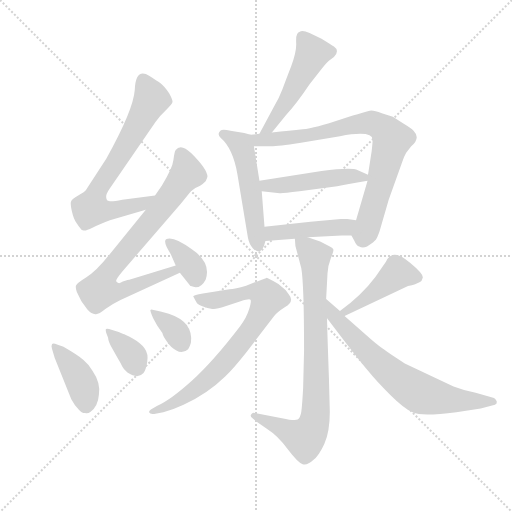
t = 0.00 s
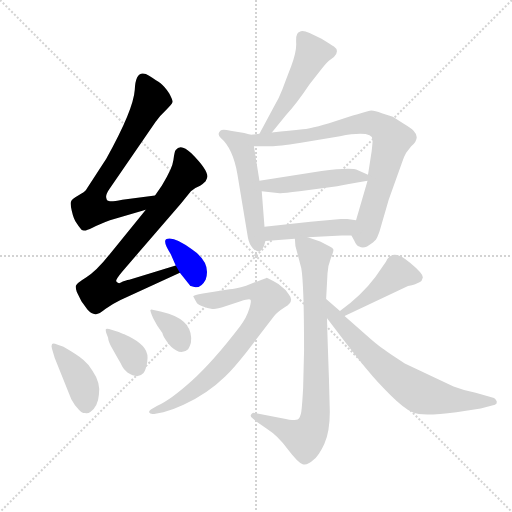
t = 2.13 s
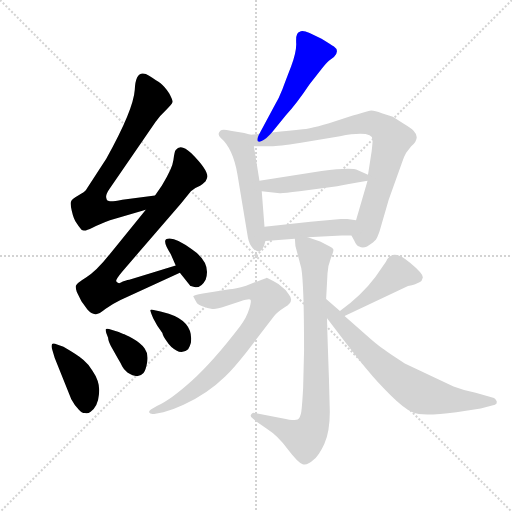
t = 4.26 s
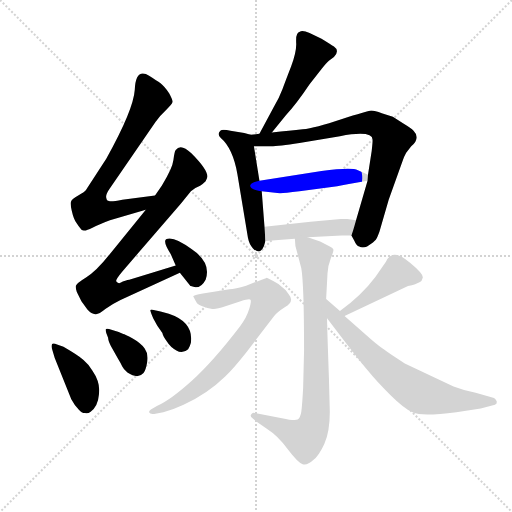
t = 6.40 s
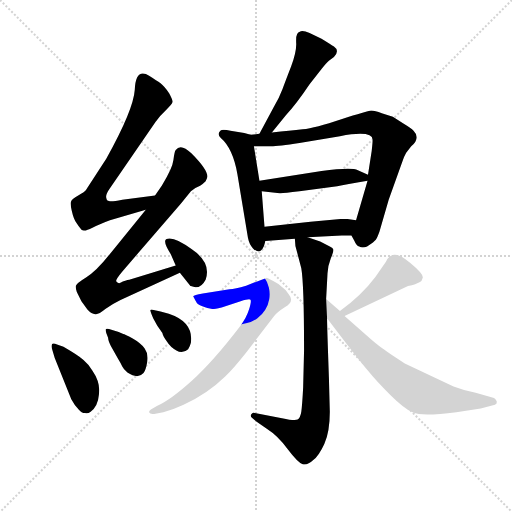
t = 8.53 s
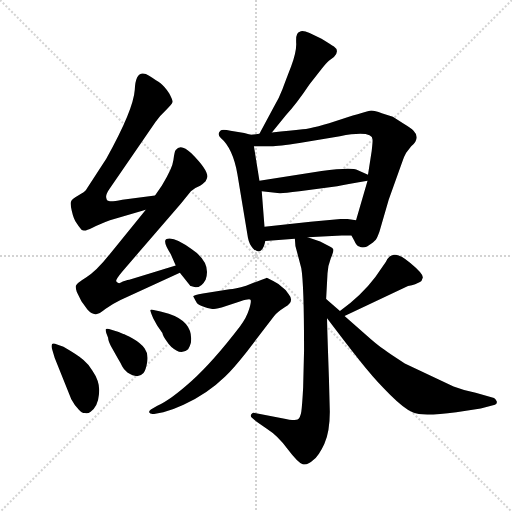
t = 10.66 s

The animated SVG that drew these frames (rendered in a browser with its animation timeline set to each time). Animation: 15 CSS @keyframes rules; one cycle of 10.66 s.

<svg version="1.1" viewBox="0 0 1024 1024" xmlns="http://www.w3.org/2000/svg">
  <g stroke="lightgray" stroke-dasharray="1,1" stroke-width="1" transform="scale(4, 4)">
    <line x1="0" y1="0" x2="256" y2="256"></line>
    <line x1="256" y1="0" x2="0" y2="256"></line>
    <line x1="128" y1="0" x2="128" y2="256"></line>
    <line x1="0" y1="128" x2="256" y2="128"></line>
  </g>
  <g transform="scale(0.92, -0.92) translate(60, -850)">
    <style type="text/css">
      
        @keyframes keyframes0 {
          from {
            stroke: blue;
            stroke-dashoffset: 710;
            stroke-width: 128;
          }
          70% {
            animation-timing-function: step-end;
            stroke: blue;
            stroke-dashoffset: 0;
            stroke-width: 128;
          }
          to {
            stroke: black;
            stroke-width: 1024;
          }
        }
        #make-me-a-hanzi-animation-0 {
          animation: keyframes0 0.8277994791666666s both;
          animation-delay: 0s;
          animation-timing-function: linear;
        }
      
        @keyframes keyframes1 {
          from {
            stroke: blue;
            stroke-dashoffset: 792;
            stroke-width: 128;
          }
          72% {
            animation-timing-function: step-end;
            stroke: blue;
            stroke-dashoffset: 0;
            stroke-width: 128;
          }
          to {
            stroke: black;
            stroke-width: 1024;
          }
        }
        #make-me-a-hanzi-animation-1 {
          animation: keyframes1 0.89453125s both;
          animation-delay: 0.8277994791666666s;
          animation-timing-function: linear;
        }
      
        @keyframes keyframes2 {
          from {
            stroke: blue;
            stroke-dashoffset: 370;
            stroke-width: 128;
          }
          55% {
            animation-timing-function: step-end;
            stroke: blue;
            stroke-dashoffset: 0;
            stroke-width: 128;
          }
          to {
            stroke: black;
            stroke-width: 1024;
          }
        }
        #make-me-a-hanzi-animation-2 {
          animation: keyframes2 0.5511067708333334s both;
          animation-delay: 1.7223307291666665s;
          animation-timing-function: linear;
        }
      
        @keyframes keyframes3 {
          from {
            stroke: blue;
            stroke-dashoffset: 405;
            stroke-width: 128;
          }
          57% {
            animation-timing-function: step-end;
            stroke: blue;
            stroke-dashoffset: 0;
            stroke-width: 128;
          }
          to {
            stroke: black;
            stroke-width: 1024;
          }
        }
        #make-me-a-hanzi-animation-3 {
          animation: keyframes3 0.57958984375s both;
          animation-delay: 2.2734375s;
          animation-timing-function: linear;
        }
      
        @keyframes keyframes4 {
          from {
            stroke: blue;
            stroke-dashoffset: 360;
            stroke-width: 128;
          }
          54% {
            animation-timing-function: step-end;
            stroke: blue;
            stroke-dashoffset: 0;
            stroke-width: 128;
          }
          to {
            stroke: black;
            stroke-width: 1024;
          }
        }
        #make-me-a-hanzi-animation-4 {
          animation: keyframes4 0.54296875s both;
          animation-delay: 2.85302734375s;
          animation-timing-function: linear;
        }
      
        @keyframes keyframes5 {
          from {
            stroke: blue;
            stroke-dashoffset: 352;
            stroke-width: 128;
          }
          53% {
            animation-timing-function: step-end;
            stroke: blue;
            stroke-dashoffset: 0;
            stroke-width: 128;
          }
          to {
            stroke: black;
            stroke-width: 1024;
          }
        }
        #make-me-a-hanzi-animation-5 {
          animation: keyframes5 0.5364583333333334s both;
          animation-delay: 3.39599609375s;
          animation-timing-function: linear;
        }
      
        @keyframes keyframes6 {
          from {
            stroke: blue;
            stroke-dashoffset: 500;
            stroke-width: 128;
          }
          62% {
            animation-timing-function: step-end;
            stroke: blue;
            stroke-dashoffset: 0;
            stroke-width: 128;
          }
          to {
            stroke: black;
            stroke-width: 1024;
          }
        }
        #make-me-a-hanzi-animation-6 {
          animation: keyframes6 0.6569010416666666s both;
          animation-delay: 3.9324544270833335s;
          animation-timing-function: linear;
        }
      
        @keyframes keyframes7 {
          from {
            stroke: blue;
            stroke-dashoffset: 519;
            stroke-width: 128;
          }
          63% {
            animation-timing-function: step-end;
            stroke: blue;
            stroke-dashoffset: 0;
            stroke-width: 128;
          }
          to {
            stroke: black;
            stroke-width: 1024;
          }
        }
        #make-me-a-hanzi-animation-7 {
          animation: keyframes7 0.67236328125s both;
          animation-delay: 4.58935546875s;
          animation-timing-function: linear;
        }
      
        @keyframes keyframes8 {
          from {
            stroke: blue;
            stroke-dashoffset: 803;
            stroke-width: 128;
          }
          72% {
            animation-timing-function: step-end;
            stroke: blue;
            stroke-dashoffset: 0;
            stroke-width: 128;
          }
          to {
            stroke: black;
            stroke-width: 1024;
          }
        }
        #make-me-a-hanzi-animation-8 {
          animation: keyframes8 0.9034830729166666s both;
          animation-delay: 5.26171875s;
          animation-timing-function: linear;
        }
      
        @keyframes keyframes9 {
          from {
            stroke: blue;
            stroke-dashoffset: 479;
            stroke-width: 128;
          }
          61% {
            animation-timing-function: step-end;
            stroke: blue;
            stroke-dashoffset: 0;
            stroke-width: 128;
          }
          to {
            stroke: black;
            stroke-width: 1024;
          }
        }
        #make-me-a-hanzi-animation-9 {
          animation: keyframes9 0.6398111979166666s both;
          animation-delay: 6.165201822916667s;
          animation-timing-function: linear;
        }
      
        @keyframes keyframes10 {
          from {
            stroke: blue;
            stroke-dashoffset: 448;
            stroke-width: 128;
          }
          59% {
            animation-timing-function: step-end;
            stroke: blue;
            stroke-dashoffset: 0;
            stroke-width: 128;
          }
          to {
            stroke: black;
            stroke-width: 1024;
          }
        }
        #make-me-a-hanzi-animation-10 {
          animation: keyframes10 0.6145833333333334s both;
          animation-delay: 6.805013020833334s;
          animation-timing-function: linear;
        }
      
        @keyframes keyframes11 {
          from {
            stroke: blue;
            stroke-dashoffset: 827;
            stroke-width: 128;
          }
          73% {
            animation-timing-function: step-end;
            stroke: blue;
            stroke-dashoffset: 0;
            stroke-width: 128;
          }
          to {
            stroke: black;
            stroke-width: 1024;
          }
        }
        #make-me-a-hanzi-animation-11 {
          animation: keyframes11 0.9230143229166666s both;
          animation-delay: 7.419596354166667s;
          animation-timing-function: linear;
        }
      
        @keyframes keyframes12 {
          from {
            stroke: blue;
            stroke-dashoffset: 782;
            stroke-width: 128;
          }
          72% {
            animation-timing-function: step-end;
            stroke: blue;
            stroke-dashoffset: 0;
            stroke-width: 128;
          }
          to {
            stroke: black;
            stroke-width: 1024;
          }
        }
        #make-me-a-hanzi-animation-12 {
          animation: keyframes12 0.8863932291666666s both;
          animation-delay: 8.342610677083334s;
          animation-timing-function: linear;
        }
      
        @keyframes keyframes13 {
          from {
            stroke: blue;
            stroke-dashoffset: 442;
            stroke-width: 128;
          }
          59% {
            animation-timing-function: step-end;
            stroke: blue;
            stroke-dashoffset: 0;
            stroke-width: 128;
          }
          to {
            stroke: black;
            stroke-width: 1024;
          }
        }
        #make-me-a-hanzi-animation-13 {
          animation: keyframes13 0.6097005208333334s both;
          animation-delay: 9.22900390625s;
          animation-timing-function: linear;
        }
      
        @keyframes keyframes14 {
          from {
            stroke: blue;
            stroke-dashoffset: 701;
            stroke-width: 128;
          }
          70% {
            animation-timing-function: step-end;
            stroke: blue;
            stroke-dashoffset: 0;
            stroke-width: 128;
          }
          to {
            stroke: black;
            stroke-width: 1024;
          }
        }
        #make-me-a-hanzi-animation-14 {
          animation: keyframes14 0.8204752604166666s both;
          animation-delay: 9.838704427083334s;
          animation-timing-function: linear;
        }
      
    </style>
    
      <path d="M 277 425 L 206 416 Q 182 411 177 413 Q 172 413 171 420 Q 169 427 179 441 L 278 585 Q 286 597 300 610 Q 314 623 315 628 Q 316 632 308 647 Q 297 663 289 669 Q 281 675 265 685 Q 235 704 233 655 Q 230 611 171 505 L 130 442 Q 128 439 126 436 Q 124 433 110 425 Q 96 417 95 413 Q 92 409 96 392 Q 100 374 106 366 Q 112 357 115 353 Q 117 349 122 349 Q 127 348 141 355 Q 155 362 179 371 L 257 394 C 286 402 307 429 277 425 Z" fill="lightgray"></path>
    
      <path d="M 207 238 L 203 236 L 199 234 Q 196 235 193 238 Q 190 241 206 260 L 333 407 L 355 434 Q 362 441 375 446 Q 381 450 387 456 Q 389 460 391 466 Q 391 482 356 517 Q 333 539 322 524 Q 319 520 317 502 Q 315 484 292 447 L 277 425 L 257 394 L 179 298 Q 148 259 127 247 Q 106 234 105 229 Q 104 224 107 215 L 117 195 L 130 177 Q 139 167 147 167 Q 153 165 169 178 Q 185 190 202 198 L 331 257 C 358 269 351 282 322 273 L 221 242 Q 216 242 214 240 L 207 238 Z" fill="lightgray"></path>
    
      <path d="M 331 257 L 354 228 L 355 228 Q 375 219 387 242 Q 400 279 357 308 Q 317 338 301 330 Q 294 324 311 298 L 322 273 L 331 257 Z" fill="lightgray"></path>
    
      <path d="M 59 72 L 95 -18 Q 103 -33 111 -40 Q 117 -48 125 -48 Q 131 -50 137 -45 Q 153 -33 155 -8 Q 159 18 141 44 Q 134 57 121.5 67.5 Q 109 78 78 96 L 64 101 Q 55 105 53 101.5 Q 51 98 53 92 L 59 72 Z" fill="lightgray"></path>
    
      <path d="M 198 128 L 177 135 Q 172 136 170.5 135 Q 169 134 171 126 L 175 116 Q 175 110 181 98 L 196 71 Q 202 61 205.5 54 Q 209 47 217 40 Q 240 25 252 39 Q 257 45 260 63 Q 263 81 254.5 92.5 Q 246 104 228.5 114 Q 211 124 208 124 L 198 128 Z" fill="lightgray"></path>
    
      <path d="M 273 158 L 282 142 L 293 126 Q 294 119 304 106 Q 310 96 323.5 88 Q 337 80 349 91 Q 353 97 355 105 Q 361 150 307 168 L 289 173 L 274 176 Q 268 178 267 176 Q 266 174 273 158 Z" fill="lightgray"></path>
    
      <path d="M 531 562 L 561 599 Q 585 625 613 667 L 639 700 Q 650 714 655 718 L 666 726 Q 679 740 666 749 Q 660 753 639 766 L 613 778 Q 600 784 594 782 Q 587 780 586 776 Q 583 771 584 754 Q 584 736 573 706 Q 561 675 554 656 Q 547 637 534 615 L 504 559 C 490 533 512 539 531 562 Z" fill="lightgray"></path>
    
      <path d="M 485 557 L 471 561 L 441 566 Q 423 570 419 566 Q 411 558 420 550 Q 446 528 456 472 L 479 333 Q 482 318 490 310 Q 509 291 517 326 L 515 357 L 509 434 L 504 457 L 492 532 C 488 556 488 556 485 557 Z" fill="lightgray"></path>
    
      <path d="M 704 338 L 710 327 Q 715 315 721 314 Q 728 310 738 314 Q 754 325 757 329 Q 760 333 765 347 L 785 416 L 813 494 Q 818 510 823 518 L 834 532 Q 855 550 839 566 Q 834 571 816 582 L 794 596 L 770 604 Q 755 610 747 610 Q 738 609 682 591 Q 625 572 598 569 Q 571 566 531 562 L 504 559 L 485 557 C 455 554 462 532 492 532 L 526 532 Q 539 531 591 539 L 679 554 Q 750 567 750 546 Q 750 538 748 522 L 740 470 L 739 457 L 714 371 C 706 342 704 338 704 338 Z" fill="lightgray"></path>
    
      <path d="M 740 470 L 718 480 Q 704 487 639 478 L 504 457 C 474 452 479 437 509 434 L 548 430 Q 551 429 591 434 L 673 445 Q 691 449 739 457 C 761 461 761 461 740 470 Z" fill="lightgray"></path>
    
      <path d="M 609 334 L 683 338 L 704 338 C 734 338 744 366 714 371 L 695 374 Q 685 374 681 374 L 615 368 L 515 357 C 485 354 487 324 517 326 L 581 331 L 609 334 Z" fill="lightgray"></path>
    
      <path d="M 655 30 Q 651 142 651 158 L 649 200 L 652 256 Q 653 273 659 288 Q 665 302 665 307 Q 664 311 657 314 L 636 325 L 609 334 C 581 343 580 344 581 331 Q 581 314 586 301 L 595 267 Q 601 233 601 88 L 599 7 Q 597 -31 595 -45 Q 593 -58 587 -62 Q 580 -65 553 -59 L 494 -48 Q 489 -46 486 -51 Q 483 -55 489 -59 L 498 -67 L 520 -82 Q 544 -97 566 -127 Q 588 -156 598 -159 Q 608 -162 621 -150 Q 633 -141 645 -115 Q 657 -89 657 -45 L 655 30 Z" fill="lightgray"></path>
    
      <path d="M 509 242 L 475 229 Q 451 222 439 221 L 381 212 Q 361 208 360 206 Q 365 196 368 191.5 Q 371 187 384.5 182.5 Q 398 178 405 178 Q 412 178 430 184 L 463 195 Q 482 201 484.5 198.5 Q 487 196 481.5 177.5 Q 476 159 462 141 Q 403 64 357 22.5 Q 311 -19 282 -32 L 268 -40 Q 263 -43 264.5 -47 Q 266 -51 275 -50 L 295 -46 Q 316 -41 339 -30 Q 391 -6 429 31 Q 447 48 477 86 L 536 163 Q 542 171 559 182 Q 581 194 568 210 Q 561 221 553 226 Q 546 233 534 239 L 520 246 L 518 245 L 509 242 Z" fill="lightgray"></path>
    
      <path d="M 689 163 L 827 228 Q 845 232 853 237 Q 857 238 859 246 Q 861 254 832 278 Q 793 313 779 281 L 756 248 Q 726 208 679 174 C 655 156 662 150 689 163 Z" fill="lightgray"></path>
    
      <path d="M 651 158 L 687 111 Q 724 63 741 43 Q 757 23 788 -8 Q 818 -38 838 -47 Q 858 -56 932 -46 L 985 -38 L 1016 -30 Q 1021 -28 1020 -23 Q 1018 -17 1014 -15 L 974 -4 Q 947 2 926 10 L 820 60 Q 788 80 775 90 Q 761 99 731 126 L 689 163 L 679 174 L 649 200 C 626 220 633 182 651 158 Z" fill="lightgray"></path>
    
    
      <clipPath id="make-me-a-hanzi-clip-0">
        <path d="M 277 425 L 206 416 Q 182 411 177 413 Q 172 413 171 420 Q 169 427 179 441 L 278 585 Q 286 597 300 610 Q 314 623 315 628 Q 316 632 308 647 Q 297 663 289 669 Q 281 675 265 685 Q 235 704 233 655 Q 230 611 171 505 L 130 442 Q 128 439 126 436 Q 124 433 110 425 Q 96 417 95 413 Q 92 409 96 392 Q 100 374 106 366 Q 112 357 115 353 Q 117 349 122 349 Q 127 348 141 355 Q 155 362 179 371 L 257 394 C 286 402 307 429 277 425 Z"></path>
      </clipPath>
      <path clip-path="url(#make-me-a-hanzi-clip-0)" d="M 253 675 L 269 633 L 201 512 L 151 437 L 139 397 L 163 391 L 193 394 L 249 407 L 270 422" fill="none" id="make-me-a-hanzi-animation-0" stroke-dasharray="582 1164" stroke-linecap="round"></path>
    
      <clipPath id="make-me-a-hanzi-clip-1">
        <path d="M 207 238 L 203 236 L 199 234 Q 196 235 193 238 Q 190 241 206 260 L 333 407 L 355 434 Q 362 441 375 446 Q 381 450 387 456 Q 389 460 391 466 Q 391 482 356 517 Q 333 539 322 524 Q 319 520 317 502 Q 315 484 292 447 L 277 425 L 257 394 L 179 298 Q 148 259 127 247 Q 106 234 105 229 Q 104 224 107 215 L 117 195 L 130 177 Q 139 167 147 167 Q 153 165 169 178 Q 185 190 202 198 L 331 257 C 358 269 351 282 322 273 L 221 242 Q 216 242 214 240 L 207 238 Z"></path>
      </clipPath>
      <path clip-path="url(#make-me-a-hanzi-clip-1)" d="M 334 516 L 346 472 L 280 383 L 178 262 L 158 219 L 202 216 L 316 261 L 322 257" fill="none" id="make-me-a-hanzi-animation-1" stroke-dasharray="664 1328" stroke-linecap="round"></path>
    
      <clipPath id="make-me-a-hanzi-clip-2">
        <path d="M 331 257 L 354 228 L 355 228 Q 375 219 387 242 Q 400 279 357 308 Q 317 338 301 330 Q 294 324 311 298 L 322 273 L 331 257 Z"></path>
      </clipPath>
      <path clip-path="url(#make-me-a-hanzi-clip-2)" d="M 307 325 L 360 266 L 365 246 L 355 236" fill="none" id="make-me-a-hanzi-animation-2" stroke-dasharray="242 484" stroke-linecap="round"></path>
    
      <clipPath id="make-me-a-hanzi-clip-3">
        <path d="M 59 72 L 95 -18 Q 103 -33 111 -40 Q 117 -48 125 -48 Q 131 -50 137 -45 Q 153 -33 155 -8 Q 159 18 141 44 Q 134 57 121.5 67.5 Q 109 78 78 96 L 64 101 Q 55 105 53 101.5 Q 51 98 53 92 L 59 72 Z"></path>
      </clipPath>
      <path clip-path="url(#make-me-a-hanzi-clip-3)" d="M 58 97 L 116 21 L 126 -31" fill="none" id="make-me-a-hanzi-animation-3" stroke-dasharray="277 554" stroke-linecap="round"></path>
    
      <clipPath id="make-me-a-hanzi-clip-4">
        <path d="M 198 128 L 177 135 Q 172 136 170.5 135 Q 169 134 171 126 L 175 116 Q 175 110 181 98 L 196 71 Q 202 61 205.5 54 Q 209 47 217 40 Q 240 25 252 39 Q 257 45 260 63 Q 263 81 254.5 92.5 Q 246 104 228.5 114 Q 211 124 208 124 L 198 128 Z"></path>
      </clipPath>
      <path clip-path="url(#make-me-a-hanzi-clip-4)" d="M 174 131 L 229 76 L 237 51" fill="none" id="make-me-a-hanzi-animation-4" stroke-dasharray="232 464" stroke-linecap="round"></path>
    
      <clipPath id="make-me-a-hanzi-clip-5">
        <path d="M 273 158 L 282 142 L 293 126 Q 294 119 304 106 Q 310 96 323.5 88 Q 337 80 349 91 Q 353 97 355 105 Q 361 150 307 168 L 289 173 L 274 176 Q 268 178 267 176 Q 266 174 273 158 Z"></path>
      </clipPath>
      <path clip-path="url(#make-me-a-hanzi-clip-5)" d="M 271 174 L 320 131 L 335 104" fill="none" id="make-me-a-hanzi-animation-5" stroke-dasharray="224 448" stroke-linecap="round"></path>
    
      <clipPath id="make-me-a-hanzi-clip-6">
        <path d="M 531 562 L 561 599 Q 585 625 613 667 L 639 700 Q 650 714 655 718 L 666 726 Q 679 740 666 749 Q 660 753 639 766 L 613 778 Q 600 784 594 782 Q 587 780 586 776 Q 583 771 584 754 Q 584 736 573 706 Q 561 675 554 656 Q 547 637 534 615 L 504 559 C 490 533 512 539 531 562 Z"></path>
      </clipPath>
      <path clip-path="url(#make-me-a-hanzi-clip-6)" d="M 598 769 L 618 737 L 617 728 L 560 624 L 523 571 L 510 565" fill="none" id="make-me-a-hanzi-animation-6" stroke-dasharray="372 744" stroke-linecap="round"></path>
    
      <clipPath id="make-me-a-hanzi-clip-7">
        <path d="M 485 557 L 471 561 L 441 566 Q 423 570 419 566 Q 411 558 420 550 Q 446 528 456 472 L 479 333 Q 482 318 490 310 Q 509 291 517 326 L 515 357 L 509 434 L 504 457 L 492 532 C 488 556 488 556 485 557 Z"></path>
      </clipPath>
      <path clip-path="url(#make-me-a-hanzi-clip-7)" d="M 425 558 L 466 531 L 502 320" fill="none" id="make-me-a-hanzi-animation-7" stroke-dasharray="391 782" stroke-linecap="round"></path>
    
      <clipPath id="make-me-a-hanzi-clip-8">
        <path d="M 704 338 L 710 327 Q 715 315 721 314 Q 728 310 738 314 Q 754 325 757 329 Q 760 333 765 347 L 785 416 L 813 494 Q 818 510 823 518 L 834 532 Q 855 550 839 566 Q 834 571 816 582 L 794 596 L 770 604 Q 755 610 747 610 Q 738 609 682 591 Q 625 572 598 569 Q 571 566 531 562 L 504 559 L 485 557 C 455 554 462 532 492 532 L 526 532 Q 539 531 591 539 L 679 554 Q 750 567 750 546 Q 750 538 748 522 L 740 470 L 739 457 L 714 371 C 706 342 704 338 704 338 Z"></path>
      </clipPath>
      <path clip-path="url(#make-me-a-hanzi-clip-8)" d="M 490 552 L 502 546 L 562 549 L 743 583 L 778 567 L 792 547 L 769 458 L 735 346 L 719 339" fill="none" id="make-me-a-hanzi-animation-8" stroke-dasharray="675 1350" stroke-linecap="round"></path>
    
      <clipPath id="make-me-a-hanzi-clip-9">
        <path d="M 740 470 L 718 480 Q 704 487 639 478 L 504 457 C 474 452 479 437 509 434 L 548 430 Q 551 429 591 434 L 673 445 Q 691 449 739 457 C 761 461 761 461 740 470 Z"></path>
      </clipPath>
      <path clip-path="url(#make-me-a-hanzi-clip-9)" d="M 512 453 L 520 446 L 551 447 L 691 467 L 731 464" fill="none" id="make-me-a-hanzi-animation-9" stroke-dasharray="351 702" stroke-linecap="round"></path>
    
      <clipPath id="make-me-a-hanzi-clip-10">
        <path d="M 609 334 L 683 338 L 704 338 C 734 338 744 366 714 371 L 695 374 Q 685 374 681 374 L 615 368 L 515 357 C 485 354 487 324 517 326 L 581 331 L 609 334 Z"></path>
      </clipPath>
      <path clip-path="url(#make-me-a-hanzi-clip-10)" d="M 523 334 L 532 343 L 552 346 L 688 356 L 708 367" fill="none" id="make-me-a-hanzi-animation-10" stroke-dasharray="320 640" stroke-linecap="round"></path>
    
      <clipPath id="make-me-a-hanzi-clip-11">
        <path d="M 655 30 Q 651 142 651 158 L 649 200 L 652 256 Q 653 273 659 288 Q 665 302 665 307 Q 664 311 657 314 L 636 325 L 609 334 C 581 343 580 344 581 331 Q 581 314 586 301 L 595 267 Q 601 233 601 88 L 599 7 Q 597 -31 595 -45 Q 593 -58 587 -62 Q 580 -65 553 -59 L 494 -48 Q 489 -46 486 -51 Q 483 -55 489 -59 L 498 -67 L 520 -82 Q 544 -97 566 -127 Q 588 -156 598 -159 Q 608 -162 621 -150 Q 633 -141 645 -115 Q 657 -89 657 -45 L 655 30 Z"></path>
      </clipPath>
      <path clip-path="url(#make-me-a-hanzi-clip-11)" d="M 589 324 L 624 292 L 624 -67 L 603 -103 L 491 -53" fill="none" id="make-me-a-hanzi-animation-11" stroke-dasharray="699 1398" stroke-linecap="round"></path>
    
      <clipPath id="make-me-a-hanzi-clip-12">
        <path d="M 509 242 L 475 229 Q 451 222 439 221 L 381 212 Q 361 208 360 206 Q 365 196 368 191.5 Q 371 187 384.5 182.5 Q 398 178 405 178 Q 412 178 430 184 L 463 195 Q 482 201 484.5 198.5 Q 487 196 481.5 177.5 Q 476 159 462 141 Q 403 64 357 22.5 Q 311 -19 282 -32 L 268 -40 Q 263 -43 264.5 -47 Q 266 -51 275 -50 L 295 -46 Q 316 -41 339 -30 Q 391 -6 429 31 Q 447 48 477 86 L 536 163 Q 542 171 559 182 Q 581 194 568 210 Q 561 221 553 226 Q 546 233 534 239 L 520 246 L 518 245 L 509 242 Z"></path>
      </clipPath>
      <path clip-path="url(#make-me-a-hanzi-clip-12)" d="M 365 203 L 407 197 L 487 216 L 518 208 L 522 202 L 489 138 L 407 41 L 340 -14 L 271 -46" fill="none" id="make-me-a-hanzi-animation-12" stroke-dasharray="654 1308" stroke-linecap="round"></path>
    
      <clipPath id="make-me-a-hanzi-clip-13">
        <path d="M 689 163 L 827 228 Q 845 232 853 237 Q 857 238 859 246 Q 861 254 832 278 Q 793 313 779 281 L 756 248 Q 726 208 679 174 C 655 156 662 150 689 163 Z"></path>
      </clipPath>
      <path clip-path="url(#make-me-a-hanzi-clip-13)" d="M 848 247 L 804 256 L 744 207 L 690 174" fill="none" id="make-me-a-hanzi-animation-13" stroke-dasharray="314 628" stroke-linecap="round"></path>
    
      <clipPath id="make-me-a-hanzi-clip-14">
        <path d="M 651 158 L 687 111 Q 724 63 741 43 Q 757 23 788 -8 Q 818 -38 838 -47 Q 858 -56 932 -46 L 985 -38 L 1016 -30 Q 1021 -28 1020 -23 Q 1018 -17 1014 -15 L 974 -4 Q 947 2 926 10 L 820 60 Q 788 80 775 90 Q 761 99 731 126 L 689 163 L 679 174 L 649 200 C 626 220 633 182 651 158 Z"></path>
      </clipPath>
      <path clip-path="url(#make-me-a-hanzi-clip-14)" d="M 652 193 L 677 150 L 754 70 L 849 -3 L 917 -19 L 1011 -23" fill="none" id="make-me-a-hanzi-animation-14" stroke-dasharray="573 1146" stroke-linecap="round"></path>
    
  </g>
</svg>
